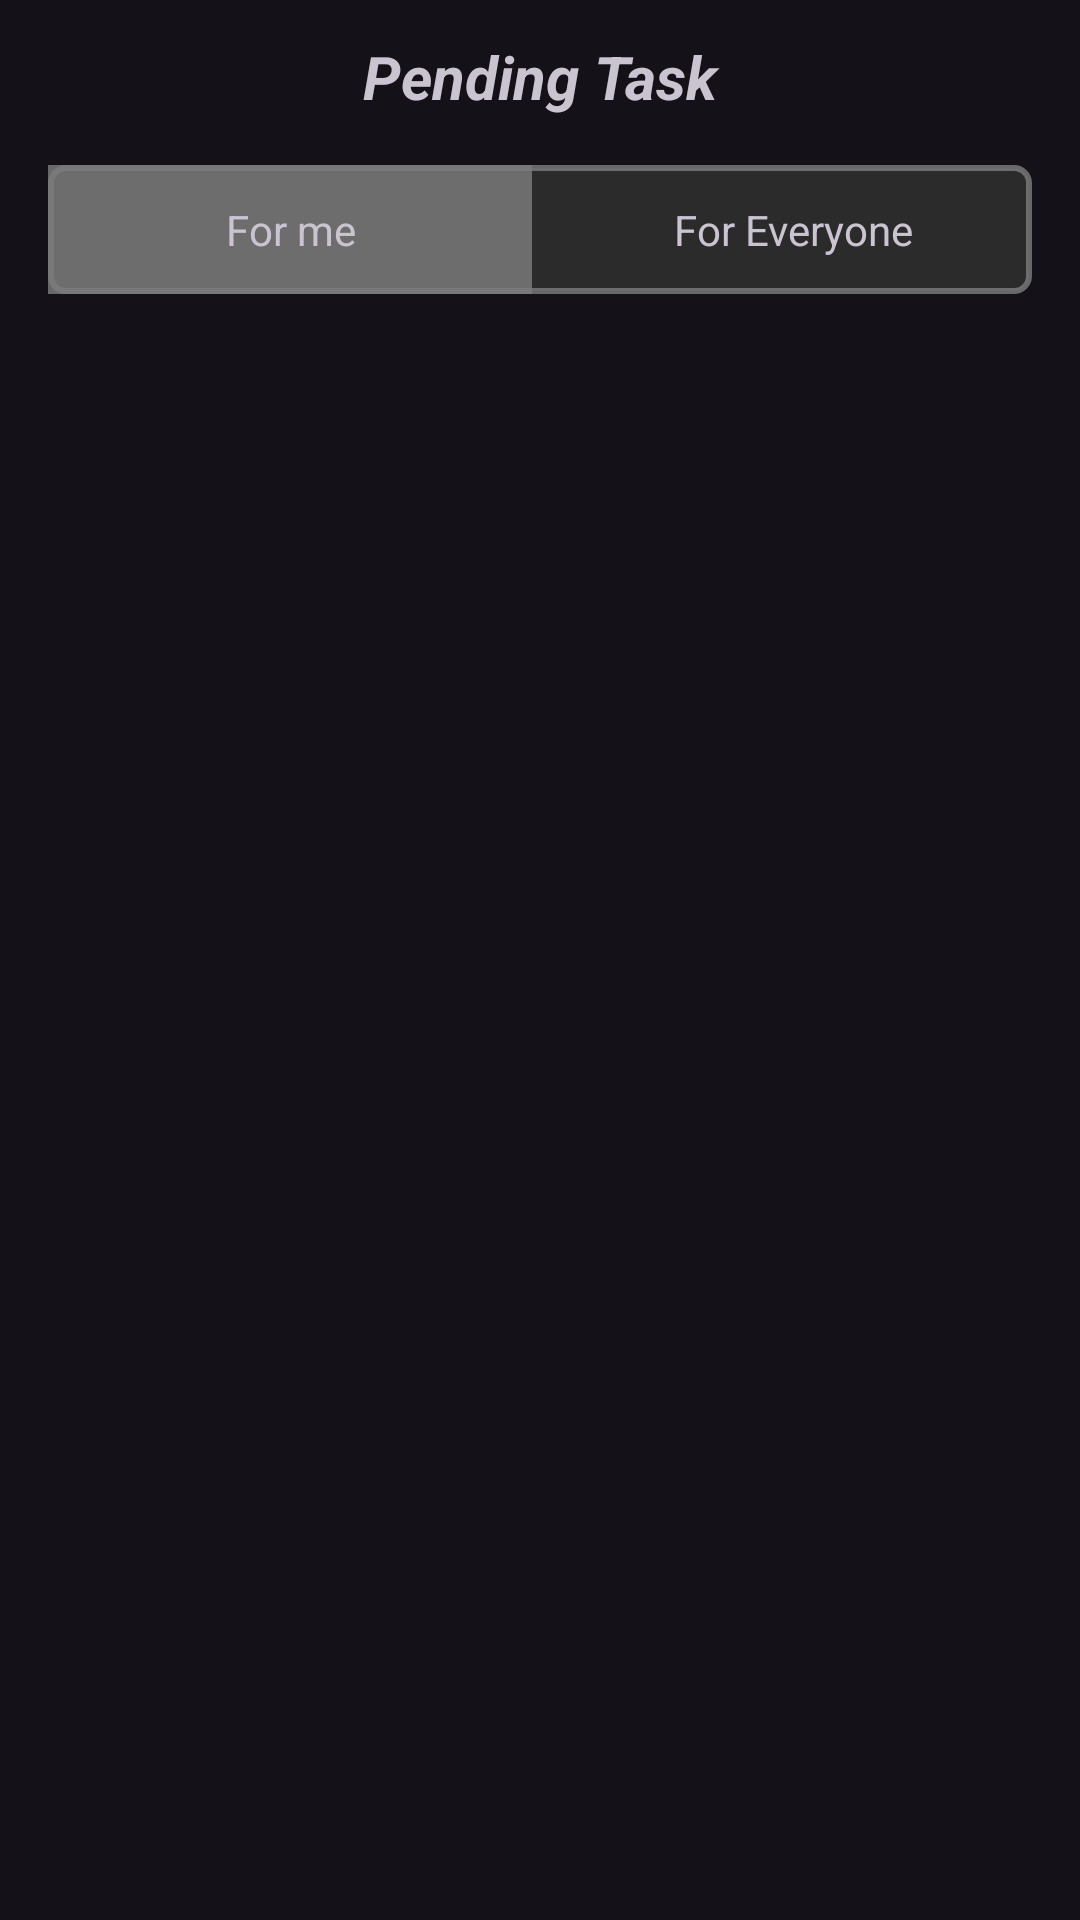

Reconstruct the res/layout file that produces this screen, plus the resources it refers to.
<!-- AndroidManifest.xml: application theme Base.Theme.Lifesync -->
<!-- res/layout/fragment_panding_task.xml -->
<?xml version="1.0" encoding="utf-8"?>
<LinearLayout xmlns:android="http://schemas.android.com/apk/res/android"
    xmlns:tools="http://schemas.android.com/tools"
    android:layout_width="match_parent"
    android:layout_height="match_parent"
    tools:background="@color/grey"
    xmlns:app="http://schemas.android.com/apk/res-auto"
    android:orientation="vertical"
    tools:context=".fragment.PandingTaskFragment">

    <TextView
        android:layout_width="match_parent"
        android:layout_height="wrap_content"
        android:text="@string/pendingTask"
        android:gravity="center_horizontal"
        android:layout_marginTop="12dp"
        android:textSize="20sp"
        android:textStyle="bold|italic"/>

    <LinearLayout
        android:layout_width="match_parent"
        android:layout_height="wrap_content"
        android:weightSum="2"
        android:background="@drawable/bg_top_selection"
        android:layout_margin="16dp">
        <TextView
            android:id="@+id/forMeTxt"
            android:layout_width="wrap_content"
            android:layout_height="match_parent"
            android:layout_weight="1.2"
            android:gravity="center"
            android:clickable="true"
            android:focusable="true"
            android:background="@color/grey"
            android:padding="12dp"
            android:text="@string/for_me"/>
        <TextView
            android:id="@+id/forEveryOneTxt"
            android:layout_width="wrap_content"
            android:layout_height="match_parent"
            android:layout_weight="0.9"
            android:gravity="center"
            android:clickable="true"
            android:focusable="true"
            android:padding="12dp"
            android:text="@string/for_everyone"/>

    </LinearLayout>

    <androidx.recyclerview.widget.RecyclerView
        android:id="@+id/dbRecycler"
        android:layout_width="match_parent"
        android:layout_height="wrap_content"
        app:layoutManager="androidx.recyclerview.widget.LinearLayoutManager"
        tools:listitem="@layout/note_item"/>

    <androidx.recyclerview.widget.RecyclerView
        android:id="@+id/forAllRecycler"
        android:layout_width="match_parent"
        android:layout_height="wrap_content"
        app:layoutManager="androidx.recyclerview.widget.LinearLayoutManager"
        tools:listitem="@layout/note_item"/>

</LinearLayout>
<!-- res/layout/note_item.xml (included above) -->
<?xml version="1.0" encoding="utf-8"?>
<androidx.cardview.widget.CardView
    xmlns:android="http://schemas.android.com/apk/res/android"
    xmlns:app="http://schemas.android.com/apk/res-auto"
    xmlns:tools="http://schemas.android.com/tools"
    app:cardCornerRadius="12dp"
    android:layout_margin="12dp"
    android:layout_width="match_parent"
    android:layout_height="wrap_content">

    <androidx.constraintlayout.widget.ConstraintLayout
        android:layout_width="match_parent"
        android:layout_height="wrap_content"
        android:padding="20dp">

        <TextView
            android:id="@+id/titleTxt"
            android:layout_width="0dp"
            android:layout_height="wrap_content"
            android:paddingStart="12dp"
            android:paddingTop="0dp"
            android:paddingEnd="12dp"
            android:textStyle="bold"
            app:layout_constraintEnd_toStartOf="@+id/ivEdit"
            app:layout_constraintStart_toStartOf="parent"
            app:layout_constraintTop_toTopOf="parent"
            tools:text="Hello World!" />

        <TextView
            android:id="@+id/descText"
            android:layout_width="0dp"
            android:layout_height="wrap_content"
            android:paddingStart="20dp"
            android:paddingEnd="20dp"
            android:paddingBottom="8dp"
            android:textStyle="italic"
            app:layout_constraintEnd_toStartOf="@+id/ivEdit"
            app:layout_constraintStart_toStartOf="parent"
            app:layout_constraintTop_toBottomOf="@+id/titleTxt"
            tools:text="Hello World!" />

        <ImageView
            android:id="@+id/ivEdit"
            android:layout_width="wrap_content"
            android:layout_height="wrap_content"
            android:padding="10dp"
            android:src="@drawable/ic_edit"
            app:layout_constraintBottom_toTopOf="@+id/descText"
            app:layout_constraintEnd_toEndOf="parent"
            app:layout_constraintTop_toTopOf="@+id/titleTxt"
            app:layout_constraintVertical_bias="0.0" />

    </androidx.constraintlayout.widget.ConstraintLayout>
</androidx.cardview.widget.CardView>
<!-- resources referenced by this layout -->
<resources>
  <color name="grey">#D07C7C7C</color>
  <!-- drawable bg_top_selection (drawable) -->
  <?xml version="1.0" encoding="utf-8"?>
  <shape xmlns:android="http://schemas.android.com/apk/res/android"
      android:shape="rectangle">
      <stroke android:color="@color/grey"
          android:width="2dp"/>
      <corners android:radius="5dp"/>
      <solid android:color="#2B2B2C"/>
  
  </shape>
  <string name="for_everyone">For Everyone</string>
  <string name="for_me">For me</string>
  <string name="pendingTask">Pending Task</string>
  <style name="Base.Theme.Lifesync" parent="Theme.Material3.Dark.NoActionBar">
          
           <item name="colorPrimary">@color/grey</item>
           <item name="colorButtonNormal">@color/black</item>
      </style>
  <color name="black">#FF000000</color>
</resources>
